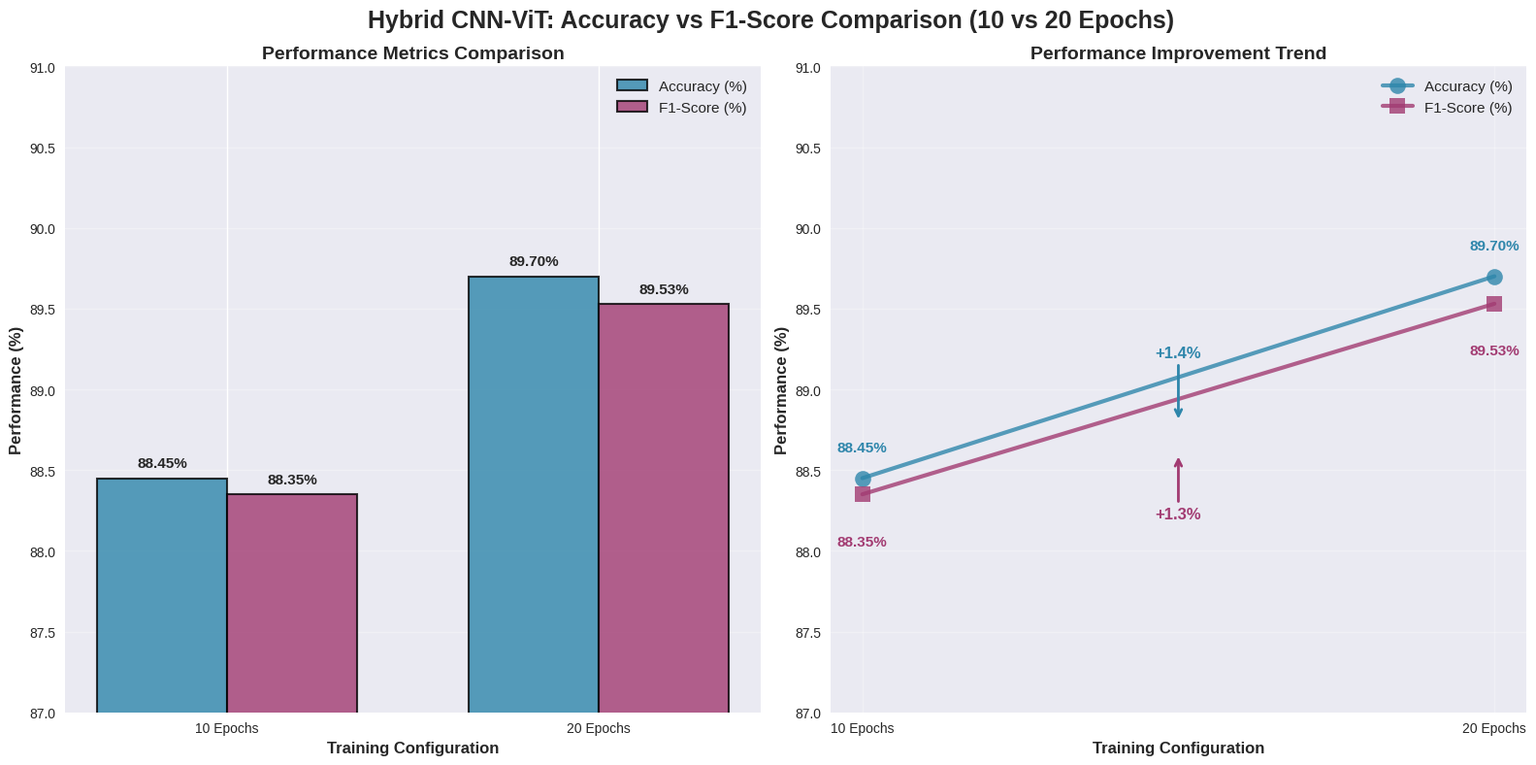
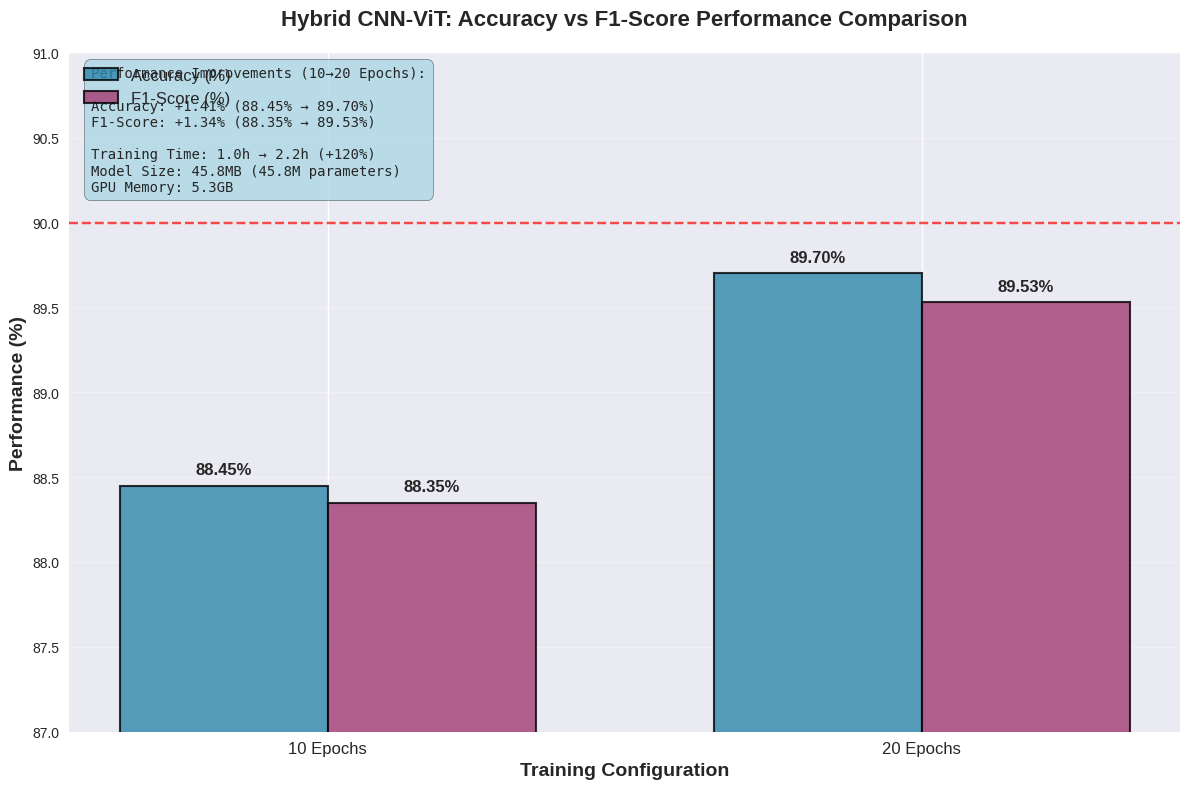

The script that saved these images, in order:
#!/usr/bin/env python3
"""
Hybrid CNN-ViT Performance Chart
================================
This script creates a focused comparison chart for Hybrid CNN-ViT
showing accuracy and F1-score between 10 vs 20 epochs
"""

import matplotlib.pyplot as plt
import numpy as np
import seaborn as sns
import warnings
warnings.filterwarnings('ignore')

# Set style
plt.style.use('seaborn-v0_8')
sns.set_palette("husl")

def create_hybrid_cnn_vit_chart():
    """Create Hybrid CNN-ViT accuracy and F1-score comparison chart"""
    
    # Data
    configurations = ['10 Epochs', '20 Epochs']
    accuracy = [88.45, 89.70]
    f1_score = [88.35, 89.53]
    
    # Create figure with subplots
    fig, (ax1, ax2) = plt.subplots(1, 2, figsize=(16, 8))
    fig.suptitle('Hybrid CNN-ViT: Accuracy vs F1-Score Comparison (10 vs 20 Epochs)', 
                fontsize=18, fontweight='bold')
    
    # Colors
    colors = ['#2E86AB', '#A23B72']
    
    # Chart 1: Side-by-side bar comparison
    x = np.arange(len(configurations))
    width = 0.35
    
    bars1 = ax1.bar(x - width/2, accuracy, width, label='Accuracy (%)', 
                   color=colors[0], alpha=0.8, edgecolor='black', linewidth=1.5)
    bars2 = ax1.bar(x + width/2, f1_score, width, label='F1-Score (%)', 
                   color=colors[1], alpha=0.8, edgecolor='black', linewidth=1.5)
    
    ax1.set_title('Performance Metrics Comparison', fontweight='bold', fontsize=14)
    ax1.set_xlabel('Training Configuration', fontsize=12, fontweight='bold')
    ax1.set_ylabel('Performance (%)', fontsize=12, fontweight='bold')
    ax1.set_xticks(x)
    ax1.set_xticklabels(configurations)
    ax1.legend(fontsize=11)
    ax1.grid(True, alpha=0.3, axis='y')
    ax1.set_ylim(87, 91)
    
    # Add value labels on bars
    for bar in bars1:
        height = bar.get_height()
        ax1.text(bar.get_x() + bar.get_width()/2., height + 0.05,
                f'{height:.2f}%', ha='center', va='bottom', 
                fontweight='bold', fontsize=11)
    for bar in bars2:
        height = bar.get_height()
        ax1.text(bar.get_x() + bar.get_width()/2., height + 0.05,
                f'{height:.2f}%', ha='center', va='bottom', 
                fontweight='bold', fontsize=11)
    
    # Chart 2: Line plot showing improvement trend
    ax2.plot(configurations, accuracy, 'o-', color=colors[0], linewidth=3, 
             markersize=12, label='Accuracy (%)', alpha=0.8)
    ax2.plot(configurations, f1_score, 's-', color=colors[1], linewidth=3, 
             markersize=12, label='F1-Score (%)', alpha=0.8)
    
    ax2.set_title('Performance Improvement Trend', fontweight='bold', fontsize=14)
    ax2.set_xlabel('Training Configuration', fontsize=12, fontweight='bold')
    ax2.set_ylabel('Performance (%)', fontsize=12, fontweight='bold')
    ax2.legend(fontsize=11)
    ax2.grid(True, alpha=0.3)
    ax2.set_ylim(87, 91)
    
    # Add value labels on points
    for i, (acc, f1) in enumerate(zip(accuracy, f1_score)):
        ax2.text(i, acc + 0.15, f'{acc:.2f}%', ha='center', va='bottom', 
                fontweight='bold', fontsize=11, color=colors[0])
        ax2.text(i, f1 - 0.25, f'{f1:.2f}%', ha='center', va='top', 
                fontweight='bold', fontsize=11, color=colors[1])
    
    # Add improvement annotations
    acc_improvement = ((89.70 - 88.45) / 88.45) * 100
    f1_improvement = ((89.53 - 88.35) / 88.35) * 100
    
    ax2.annotate(f'+{acc_improvement:.1f}%', xy=(0.5, 88.8), xytext=(0.5, 89.2),
                arrowprops=dict(arrowstyle='->', color=colors[0], lw=2),
                fontsize=12, fontweight='bold', color=colors[0], ha='center')
    
    ax2.annotate(f'+{f1_improvement:.1f}%', xy=(0.5, 88.6), xytext=(0.5, 88.2),
                arrowprops=dict(arrowstyle='->', color=colors[1], lw=2),
                fontsize=12, fontweight='bold', color=colors[1], ha='center')
    
    plt.tight_layout()
    plt.savefig('hybrid_cnn_vit_accuracy_f1_comparison.png', dpi=300, bbox_inches='tight')
    plt.show()
    
    # Create detailed single chart
    create_detailed_hybrid_chart()

def create_detailed_hybrid_chart():
    """Create a detailed single chart with more information"""
    
    fig, ax = plt.subplots(1, 1, figsize=(12, 8))
    
    # Data
    configurations = ['10 Epochs', '20 Epochs']
    accuracy = [88.45, 89.70]
    f1_score = [88.35, 89.53]
    
    # Colors
    colors = ['#2E86AB', '#A23B72']
    
    # Create grouped bar chart
    x = np.arange(len(configurations))
    width = 0.35
    
    bars1 = ax.bar(x - width/2, accuracy, width, label='Accuracy (%)', 
                   color=colors[0], alpha=0.8, edgecolor='black', linewidth=1.5)
    bars2 = ax.bar(x + width/2, f1_score, width, label='F1-Score (%)', 
                   color=colors[1], alpha=0.8, edgecolor='black', linewidth=1.5)
    
    # Customize chart
    ax.set_title('Hybrid CNN-ViT: Accuracy vs F1-Score Performance Comparison', 
                fontweight='bold', fontsize=16, pad=20)
    ax.set_xlabel('Training Configuration', fontsize=14, fontweight='bold')
    ax.set_ylabel('Performance (%)', fontsize=14, fontweight='bold')
    ax.set_xticks(x)
    ax.set_xticklabels(configurations, fontsize=12)
    ax.legend(fontsize=12, loc='upper left')
    ax.grid(True, alpha=0.3, axis='y')
    ax.set_ylim(87, 91)
    
    # Add value labels on bars
    for bar in bars1:
        height = bar.get_height()
        ax.text(bar.get_x() + bar.get_width()/2., height + 0.05,
                f'{height:.2f}%', ha='center', va='bottom', 
                fontweight='bold', fontsize=12)
    for bar in bars2:
        height = bar.get_height()
        ax.text(bar.get_x() + bar.get_width()/2., height + 0.05,
                f'{height:.2f}%', ha='center', va='bottom', 
                fontweight='bold', fontsize=12)
    
    # Add improvement statistics
    acc_improvement = ((89.70 - 88.45) / 88.45) * 100
    f1_improvement = ((89.53 - 88.35) / 88.35) * 100
    
    # Add text box with statistics
    stats_text = f"""Performance Improvements (10→20 Epochs):
    
Accuracy: +{acc_improvement:.2f}% ({88.45:.2f}% → {89.70:.2f}%)
F1-Score: +{f1_improvement:.2f}% ({88.35:.2f}% → {89.53:.2f}%)

Training Time: 1.0h → 2.2h (+120%)
Model Size: 45.8MB (45.8M parameters)
GPU Memory: 5.3GB"""
    
    ax.text(0.02, 0.98, stats_text, transform=ax.transAxes, fontsize=10,
            verticalalignment='top', fontfamily='monospace',
            bbox=dict(boxstyle="round,pad=0.5", facecolor='lightblue', alpha=0.8))
    
    # Add performance lines
    ax.axhline(y=90, color='red', linestyle='--', alpha=0.7, label='90% Benchmark')
    ax.axhline(y=85, color='orange', linestyle='--', alpha=0.7, label='85% Baseline')
    
    plt.tight_layout()
    plt.savefig('hybrid_cnn_vit_detailed_comparison.png', dpi=300, bbox_inches='tight')
    plt.show()

if __name__ == "__main__":
    print("Creating Hybrid CNN-ViT Accuracy vs F1-Score Comparison Charts...")
    create_hybrid_cnn_vit_chart()
    print("Charts generated successfully!")
    print("Files created:")
    print("  - hybrid_cnn_vit_accuracy_f1_comparison.png")
    print("  - hybrid_cnn_vit_detailed_comparison.png")
